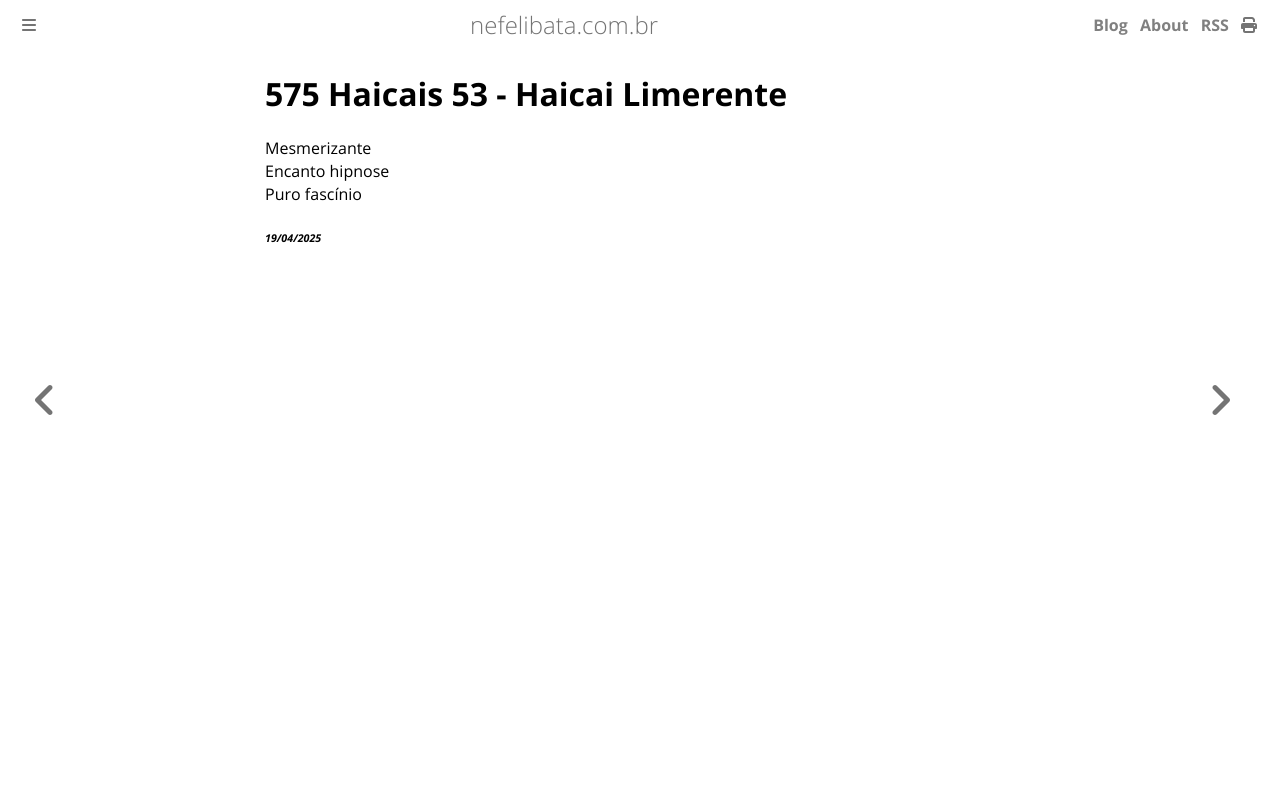

repository: ameopoema/nefelibata · page: 2025-04-19-Haicai_Limerente.html · generator: mdbook

# 575 Haicais 53 - Haicai Limerente  
Mesmerizante  
Encanto hipnose  
Puro fascínio  


###### *19/04/2025*  
&nbsp;<br>
&nbsp;<br>
&nbsp;<br>
&nbsp;<br>
&nbsp;<br>
